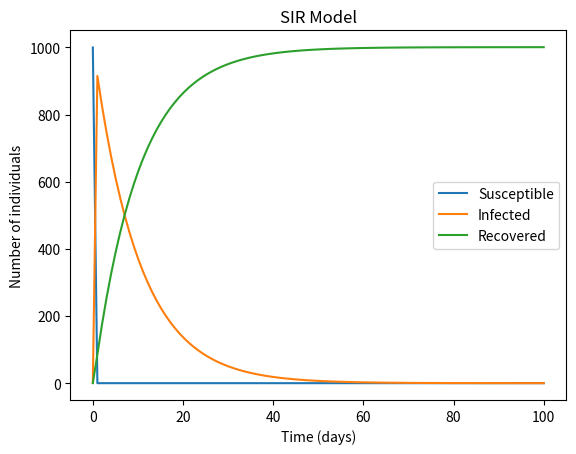

Here is the Python script that generated this plot:
import math
import numpy as np
import matplotlib.pyplot as plt
from scipy.integrate import odeint
from scipy import integrate

def compute_for_values(s0, i0, a, c, sigma, t):
    # Warn the user if they do not provide a number as their inputs
    try:
        s0 = int(s0)
        i0 = int(i0)
        a = float(a)
        c = float(c)
        sigma = float(sigma)
        t = float(t)
    except ValueError:
        return "Error: input must all be numbers"

    # Make sure that S(0) and I(0) is greater than 0
    if (s0 <= 0):
        return "Error: The number of susceptible individuals must be greater than 0"

    if (i0 <= 0):
        return "Error: The number of infected individuals must be greater than 0"

    # Define the differential equations for the SIR model
    def SIR_model(y, t, a, c, sigma):
        S, I, R = y
        dSdt = -a * c * S * I
        dIdt = a * c * S * I - sigma * I
        dRdt = sigma * I
        return dSdt, dIdt, dRdt

    # Set up the initial conditions
    y0 = [s0, i0, 0]

    # Set up the time grid
    t_span = np.linspace(0, t, 100)

    # Solve the differential equations
    sol = integrate.odeint(SIR_model, y0, t_span, args=(a, c, sigma))

    # Extract the solutions for S, I, and R
    S, I, R = sol[:, 0], sol[:, 1], sol[:, 2]

    # Calculate the maximum number of infected individuals, This Needs Some Work!
    imax = max(I)

    # Plot the results
    plt.plot(t_span, S, label='Susceptible')
    plt.plot(t_span, I, label='Infected')
    plt.plot(t_span, R, label='Recovered')
    plt.xlabel('Time (days)')
    plt.ylabel('Number of individuals')
    plt.title('SIR Model')
    plt.legend()
    plt.show()

    # Return the maximum number of infected individuals
    return {"susceptible": S, "infected": I, "recovered": R, "max infected": imax}


s0 = 1000  # initial number of susceptible individuals
i0 = 1     # initial number of infected individuals
a = 0.2    # rate of infected people infecting susceptible individuals
c = 0.3    # rate of people coming into contact with an infected person
sigma = 0.1  # rate of people recovering
t = 100    # total time (in days)

compute_for_values(s0, i0, a, c, sigma, t)